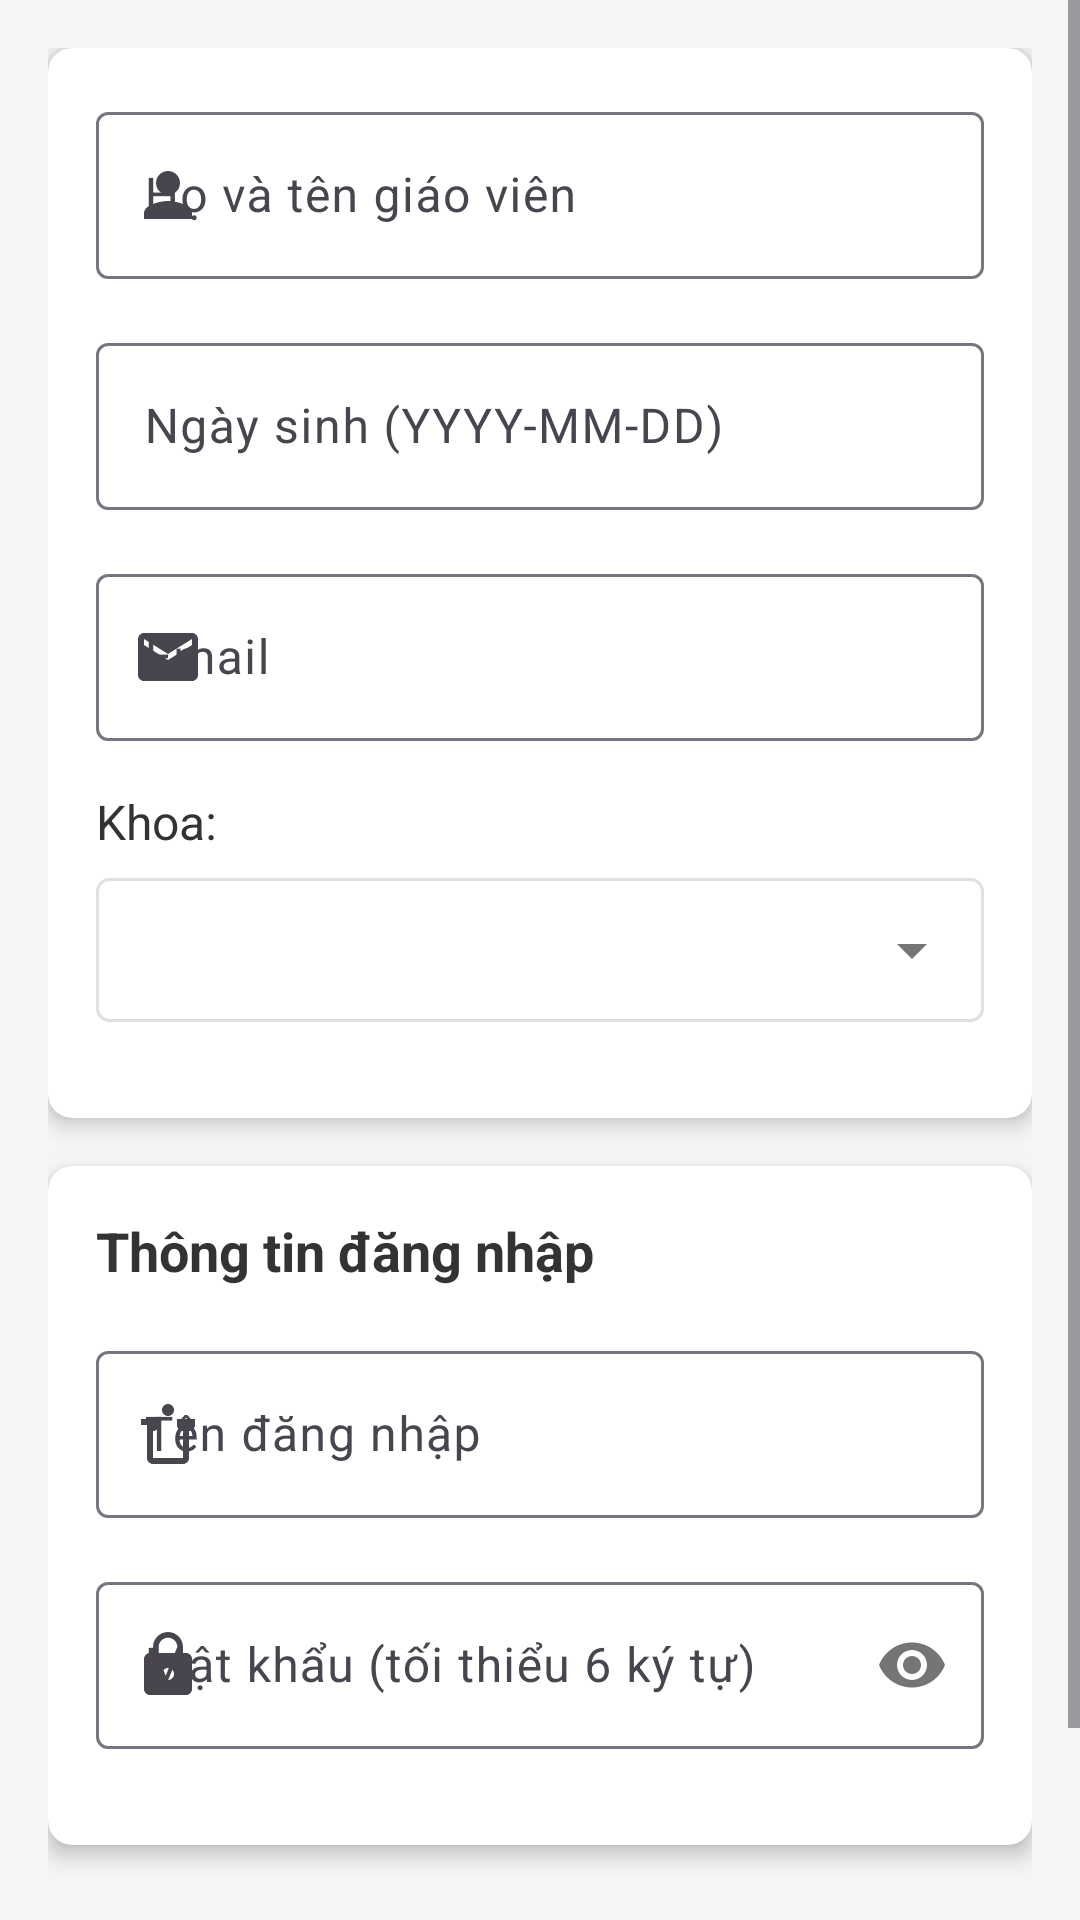

Here is an Android app screen rendered from its layout file. Give the layout XML and the strings, colors and styles it references.
<!-- AndroidManifest.xml: activity theme Theme.DoAn -->
<!-- res/layout/activity_add_edit_teacher.xml -->
<?xml version="1.0" encoding="utf-8"?>
<ScrollView xmlns:android="http://schemas.android.com/apk/res/android"
    xmlns:app="http://schemas.android.com/apk/res-auto"
    android:layout_width="match_parent"
    android:layout_height="match_parent"
    android:background="#F5F5F5">

    <LinearLayout
        android:layout_width="match_parent"
        android:layout_height="wrap_content"
        android:orientation="vertical"
        android:padding="16dp">

        
        <androidx.cardview.widget.CardView
            android:layout_width="match_parent"
            android:layout_height="wrap_content"
            android:layout_marginBottom="16dp"
            app:cardCornerRadius="8dp"
            app:cardElevation="4dp">

            <LinearLayout
                android:layout_width="match_parent"
                android:layout_height="wrap_content"
                android:orientation="vertical"
                android:padding="16dp">

                
                <com.google.android.material.textfield.TextInputLayout
                    android:id="@+id/tilTeacherName"
                    android:layout_width="match_parent"
                    android:layout_height="wrap_content"
                    android:layout_marginBottom="16dp"
                    android:hint="Họ và tên giáo viên"
                    app:startIconDrawable="@drawable/ic_person">

                    <com.google.android.material.textfield.TextInputEditText
                        android:id="@+id/etTeacherName"
                        android:layout_width="match_parent"
                        android:layout_height="wrap_content"
                        android:inputType="textPersonName"
                        android:maxLines="1" />

                </com.google.android.material.textfield.TextInputLayout>

                
                <com.google.android.material.textfield.TextInputLayout
                    android:id="@+id/tilDateOfBirth"
                    android:layout_width="match_parent"
                    android:layout_height="wrap_content"
                    android:layout_marginBottom="16dp"
                    android:hint="Ngày sinh (YYYY-MM-DD)"
                    app:startIconDrawable="@drawable/ic_calendar">

                    <com.google.android.material.textfield.TextInputEditText
                        android:id="@+id/etDateOfBirth"
                        android:layout_width="match_parent"
                        android:layout_height="wrap_content"
                        android:inputType="none"
                        android:focusable="false"
                        android:clickable="true"
                        android:maxLines="1" />

                </com.google.android.material.textfield.TextInputLayout>

                
                <com.google.android.material.textfield.TextInputLayout
                    android:id="@+id/tilEmail"
                    android:layout_width="match_parent"
                    android:layout_height="wrap_content"
                    android:layout_marginBottom="16dp"
                    android:hint="Email"
                    app:startIconDrawable="@drawable/ic_email">

                    <com.google.android.material.textfield.TextInputEditText
                        android:id="@+id/etEmail"
                        android:layout_width="match_parent"
                        android:layout_height="wrap_content"
                        android:inputType="textEmailAddress"
                        android:maxLines="1" />

                </com.google.android.material.textfield.TextInputLayout>

                
                <TextView
                    android:layout_width="wrap_content"
                    android:layout_height="wrap_content"
                    android:text="Khoa:"
                    android:textSize="16sp"
                    android:textColor="#333333"
                    android:layout_marginBottom="8dp" />

                <Spinner
                    android:id="@+id/spDepartment"
                    android:layout_width="match_parent"
                    android:layout_height="48dp"
                    android:background="@drawable/spinner_background"
                    android:layout_marginBottom="16dp" />

            </LinearLayout>

        </androidx.cardview.widget.CardView>

        
        <androidx.cardview.widget.CardView
            android:layout_width="match_parent"
            android:layout_height="wrap_content"
            android:layout_marginBottom="16dp"
            app:cardCornerRadius="8dp"
            app:cardElevation="4dp">

            <LinearLayout
                android:layout_width="match_parent"
                android:layout_height="wrap_content"
                android:orientation="vertical"
                android:padding="16dp">

                <TextView
                    android:layout_width="wrap_content"
                    android:layout_height="wrap_content"
                    android:text="Thông tin đăng nhập"
                    android:textSize="18sp"
                    android:textStyle="bold"
                    android:textColor="#333333"
                    android:layout_marginBottom="16dp" />

                
                <com.google.android.material.textfield.TextInputLayout
                    android:id="@+id/tilUsername"
                    android:layout_width="match_parent"
                    android:layout_height="wrap_content"
                    android:layout_marginBottom="16dp"
                    android:hint="Tên đăng nhập"
                    app:startIconDrawable="@drawable/ic_account">

                    <com.google.android.material.textfield.TextInputEditText
                        android:id="@+id/etUsername"
                        android:layout_width="match_parent"
                        android:layout_height="wrap_content"
                        android:inputType="text"
                        android:maxLines="1" />

                </com.google.android.material.textfield.TextInputLayout>

                
                <com.google.android.material.textfield.TextInputLayout
                    android:id="@+id/tilPassword"
                    android:layout_width="match_parent"
                    android:layout_height="wrap_content"
                    android:layout_marginBottom="16dp"
                    android:hint="Mật khẩu (tối thiểu 6 ký tự)"
                    app:startIconDrawable="@drawable/ic_lock"
                    app:passwordToggleEnabled="true">

                    <com.google.android.material.textfield.TextInputEditText
                        android:id="@+id/etPassword"
                        android:layout_width="match_parent"
                        android:layout_height="wrap_content"
                        android:inputType="textPassword"
                        android:maxLines="1" />

                </com.google.android.material.textfield.TextInputLayout>

            </LinearLayout>

        </androidx.cardview.widget.CardView>

        
        <LinearLayout
            android:layout_width="match_parent"
            android:layout_height="wrap_content"
            android:orientation="horizontal"
            android:gravity="center"
            android:layout_marginTop="16dp">

            <Button
                android:id="@+id/btnCancel"
                android:layout_width="0dp"
                android:layout_height="wrap_content"
                android:layout_weight="1"
                android:layout_marginEnd="8dp"
                android:text="Hủy"
                android:backgroundTint="#757575"
                style="@style/Widget.MaterialComponents.Button.UnelevatedButton" />

            <Button
                android:id="@+id/btnSave"
                android:layout_width="0dp"
                android:layout_height="wrap_content"
                android:layout_weight="1"
                android:layout_marginStart="8dp"
                android:text="Lưu"
                android:backgroundTint="#2196F3" />

        </LinearLayout>

        
        <ProgressBar
            android:id="@+id/progressBar"
            android:layout_width="wrap_content"
            android:layout_height="wrap_content"
            android:layout_gravity="center"
            android:layout_marginTop="16dp"
            android:visibility="gone"
            android:indeterminateTint="#2196F3" />

    </LinearLayout>

</ScrollView>
<!-- resources referenced by this layout -->
<resources>
  <!-- drawable ic_account (drawable) -->
  <vector xmlns:android="http://schemas.android.com/apk/res/android"
      android:width="24dp"
      android:height="24dp"
      android:viewportWidth="24"
      android:viewportHeight="24">
    <path
        android:pathData="M12,2C13.1,2 14,2.9 14,4C14,5.1 13.1,6 12,6C10.9,6 10,5.1 10,4C10,2.9 10.9,2 12,2zM21,9V7L15,7V9C15,10.1 15.9,11 17,11V20H7V11C8.1,11 9,10.1 9,9V7H3V9H5V20C5,21.1 5.9,22 7,22H17C18.1,22 19,21.1 19,20V11C20.1,11 21,10.1 21,9z"
        android:fillColor="#757575"/>
  </vector>
  <!-- drawable ic_email (drawable) -->
  <?xml version="1.0" encoding="utf-8"?>
  <vector xmlns:android="http://schemas.android.com/apk/res/android"
      android:width="24dp"
      android:height="24dp"
      android:viewportWidth="24"
      android:viewportHeight="24">
      <path
          android:fillColor="#2196F3"
          android:pathData="M20,4L4,4c-1.1,0 -1.99,0.9 -1.99,2L2,18c0,1.1 0.9,2 2,2h16c1.1,0 2,-0.9 2,-2L22,6c0,-1.1 -0.9,-2 -2,-2zM20,8l-8,5 -8,-5L4,6l8,5 8,-5v2z"/>
  </vector>
  <!-- drawable ic_lock (drawable) -->
  <?xml version="1.0" encoding="utf-8"?>
  <vector xmlns:android="http://schemas.android.com/apk/res/android"
      android:width="24dp"
      android:height="24dp"
      android:viewportWidth="24"
      android:viewportHeight="24">
      <path
          android:pathData="M18,8h-1V6c0,-2.76 -2.24,-5 -5,-5S7,3.24 7,6v2H6c-1.1,0 -2,0.9 -2,2v10c0,1.1 0.9,2 2,2h12c1.1,0 2,-0.9 2,-2V10c0,-1.1 -0.9,-2 -2,-2zM12,17c-1.1,0 -2,-0.9 -2,-2s0.9,-2 2,-2 2,0.9 2,2 -0.9,2 -2,2zM15.1,8H8.9V6c0,-1.71 1.39,-3.1 3.1,-3.1 1.71,0 3.1,1.39 3.1,3.1v2z"
          android:fillColor="#757575"/>
  </vector>
  <!-- drawable ic_person (drawable) -->
  <vector xmlns:android="http://schemas.android.com/apk/res/android"
      android:width="24dp"
      android:height="24dp"
      android:viewportWidth="24"
      android:viewportHeight="24">
    <path
        android:pathData="M12,12c2.21,0 4,-1.79 4,-4s-1.79,-4 -4,-4 -4,1.79 -4,4 1.79,4 4,4zM12,14c-2.67,0 -8,1.34 -8,4v2h16v-2c0,-2.66 -5.33,-4 -8,-4z"
        android:fillColor="#757575"/>
  </vector>
  <!-- drawable spinner_background (drawable) -->
  <?xml version="1.0" encoding="utf-8"?>
  <layer-list xmlns:android="http://schemas.android.com/apk/res/android">
      
      <item>
          <shape android:shape="rectangle">
              <solid android:color="#FFFFFF" />
              <corners android:radius="4dp" />
              <stroke 
                  android:width="1dp" 
                  android:color="#E0E0E0" />
          </shape>
      </item>
      
      
      <item android:gravity="end|center_vertical">
          <inset android:insetRight="12dp">
              <vector android:width="24dp" android:height="24dp" android:viewportWidth="24" android:viewportHeight="24">
                  <path android:fillColor="#757575" android:pathData="M7,10l5,5 5,-5z"/>
              </vector>
          </inset>
      </item>
  </layer-list>
  <style name="Theme.DoAn" parent="Base.Theme.DoAn" />
  <style name="Base.Theme.DoAn" parent="Theme.Material3.DayNight.NoActionBar">
          
          
      </style>
</resources>
